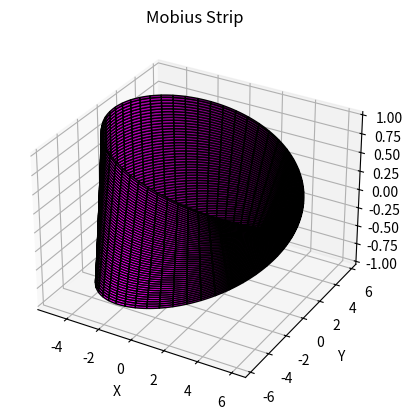

This chart was generated by the following Python code:
import numpy as np
import matplotlib.pyplot as plt


class MobiusStrip:
    def __init__(self, R, w, n):
        self.R = R
        self.w = w
        self.n = n

        """
        the above are the Mobius strip parameters initialized.
        R: Radius from center to the middle of the strip or is radius of base circle
        w: Width of the strip
        n: Resolution (number of points in u and v)
        """

        self.u = np.linspace(0, 2*np.pi, n)
        self.v = np.linspace(-w/2, w/2, n)

        """
        the above are the surface parameters
        u is a parameter representing the angle around the base circle of the strip.
        v is a parameter representing the distance along the strip
        """
        
        self.U, self.V = np.meshgrid(self.u, self.v)

    
        #the above U,V are the coordinate grids of u,v data
        

        self.X, self.Y, self.Z = self.generate_xyz()
    
    def generate_xyz(self):
        #to generate x,y,z coordinte grid or 3D mesh using parametric mesh grid
        
        R = self.R
        U = self.U
        V = self.V

        X = (R + (V * np.cos(U/2))) * np.cos(U)
        Y = (R + (V * np.cos(U/2))) * np.sin(U)
        Z = V * np.sin(U/2)
        
        # the above are the parametric equations of the mobius strip

        return (X,Y,Z)
    
    def generate_mobius_plot(self):
        #using matplotlib to plot 3D visualization of mobius strip

        ax = plt.axes(projection="3d")

        ax.plot_surface(self.X, self.Y, self.Z,color='magenta', edgecolor='k')
        #edge color, the color of the turn in the strip, k for black

        ax.set_title("Mobius Strip")
        ax.set_xlabel("X")
        ax.set_ylabel("Y")
        ax.set_zlabel("Z")
        plt.show()
    
    def calculate_surface_area_of_strip(self):
        """
        1. Approximated by integrating(summing up) over magnitude of the cross product 
        of first order partial derivates of small(differential) parametric surface w.r.t u,v.
        2. The first order partial derivatives represent the tangents to differential strip surface
        3. Because the cross product of tangents give normal vector to surface
        """

        du = self.u[1] - self.u[0]
        dv = self.v[1] - self.v[0]

        #calculating partial derivatives
        dX_du, dX_dv = np.gradient(self.X, du, dv, edge_order=2)
        dY_du, dY_dv = np.gradient(self.Y, du, dv, edge_order=2)
        dZ_du, dZ_dv = np.gradient(self.Z, du, dv, edge_order=2)

        #cross product to get normal_vectors of all differential surfaces

        normal_vectors = np.cross(
            np.stack((dX_du, dY_du, dZ_du), axis=-1),
            np.stack((dX_dv, dY_dv, dZ_dv), axis=-1)
        )

        #taking the magnitude of the product

        magnitudes = np.linalg.norm(normal_vectors, axis=-1)
        
        #calculating surface area by summing up

        area = np.sum(magnitudes) * du * dv
        return area

    def calculate_edge_length(self):
        #by summing up small edge lengths of all differential surfaces

        u_vals = self.u
        v_edge = self.w/2
        R = self.R
    
        #again using parametric surface
        x_edge = (R + v_edge * np.cos(u_vals/2)) * np.cos(u_vals)
        y_edge = (R + v_edge * np.cos(u_vals/2)) * np.sin(u_vals)
        z_edge = v_edge * np.sin(u_vals/2)

        dx = np.diff(x_edge)
        dy = np.diff(y_edge)
        dz = np.diff(z_edge)
        segment_lengths = np.sqrt(dx**2 + dy**2 + dz**2)
        length = np.sum(segment_lengths)
        return length



mobius = MobiusStrip(R=5, w=2, n=200)


surface_area = mobius.calculate_surface_area_of_strip()
edge_length = mobius.calculate_edge_length()

print("Surface Area of mobius strip given: {}".format(surface_area))
print("Edge Length of the mobius strip: {}".format(edge_length))

mobius.generate_mobius_plot()



        
